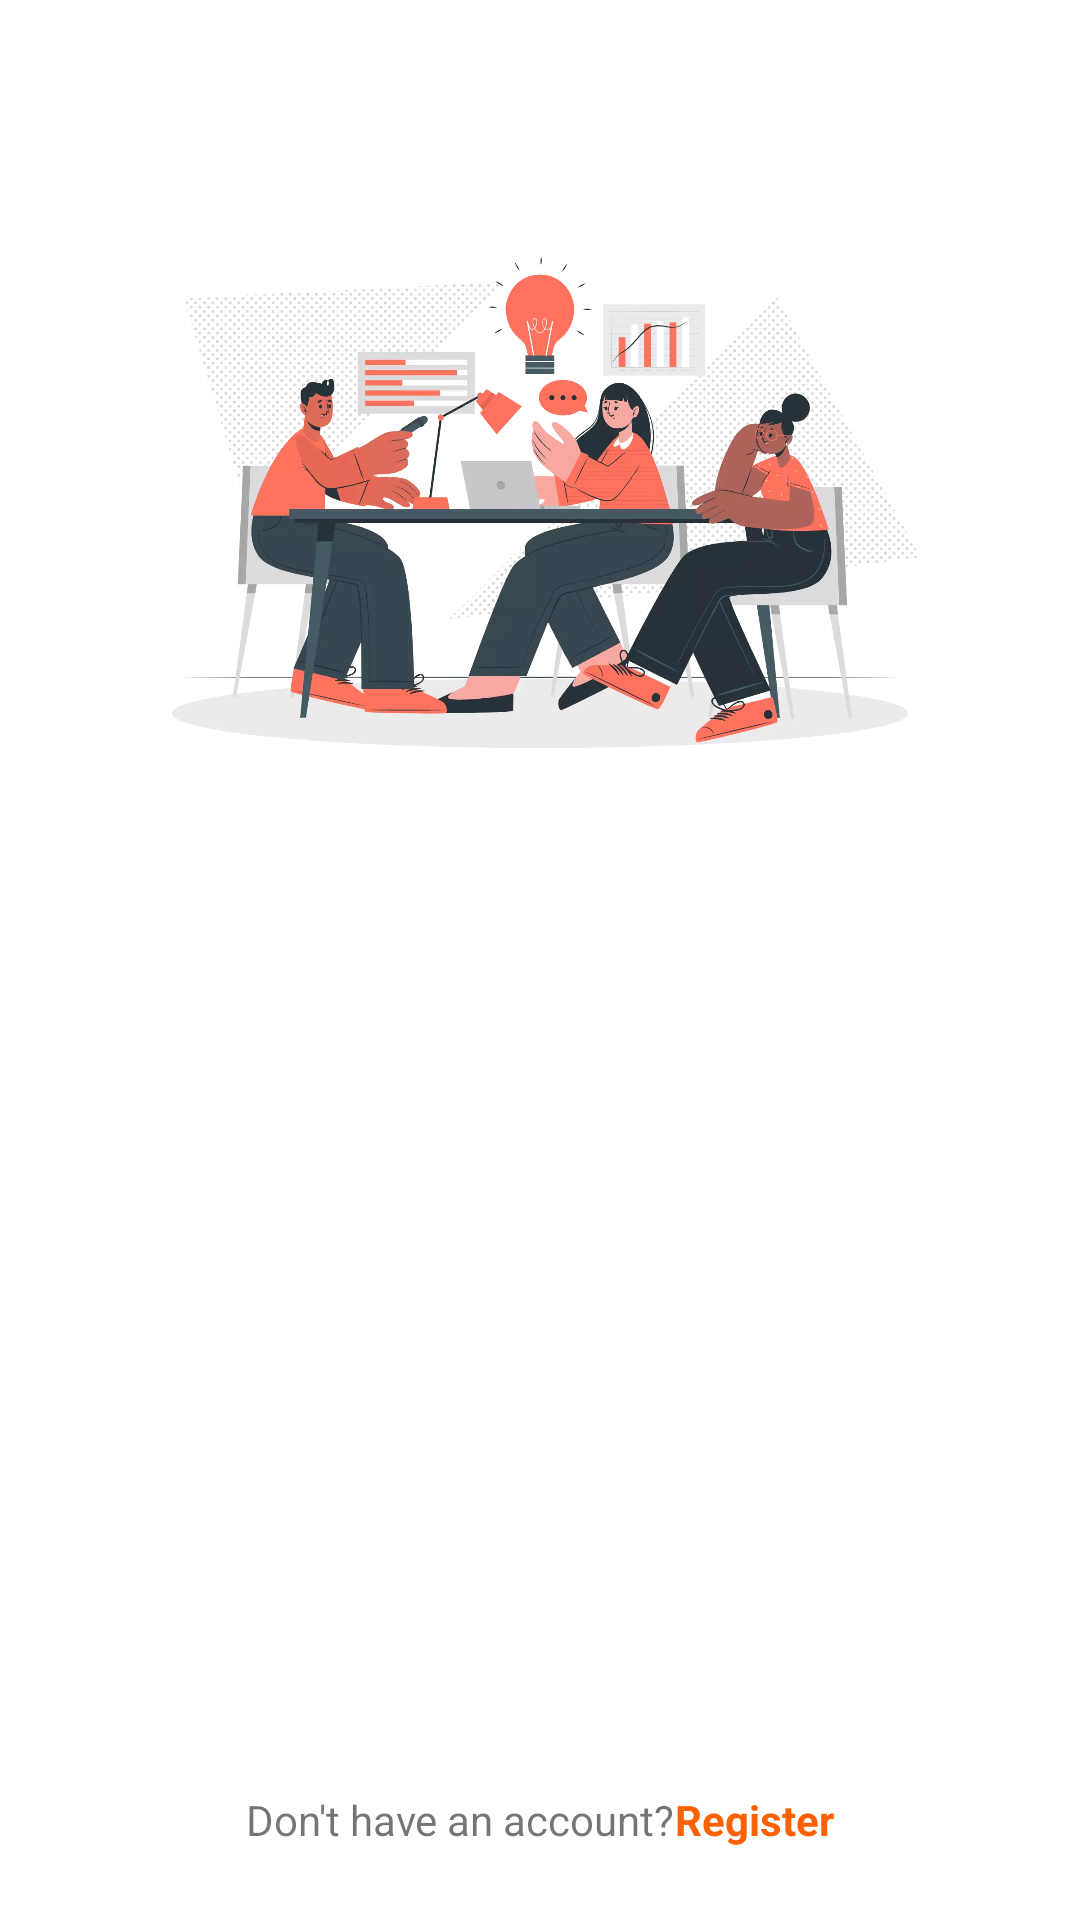

Layout XML and referenced resources for this Android screen:
<!-- AndroidManifest.xml: application theme Theme.MyStoryApp -->
<!-- res/layout/activity_login.xml -->
<?xml version="1.0" encoding="utf-8"?>
<androidx.constraintlayout.widget.ConstraintLayout xmlns:android="http://schemas.android.com/apk/res/android"
    xmlns:app="http://schemas.android.com/apk/res-auto"
    xmlns:tools="http://schemas.android.com/tools"
    android:layout_width="match_parent"
    android:layout_height="match_parent"
    tools:context=".ui.LoginActivity">

    <ImageView
        android:id="@+id/image_login"
        android:layout_width="0dp"
        android:layout_height="300dp"
        android:layout_marginTop="16dp"
        android:src="@drawable/image_login"
        app:layout_constraintStart_toStartOf="parent"
        app:layout_constraintTop_toTopOf="parent" />

    <TextView
        android:id="@+id/tv_login"
        android:layout_width="match_parent"
        android:layout_height="wrap_content"
        android:layout_marginStart="16dp"
        android:layout_marginTop="16dp"
        android:layout_marginEnd="16dp"
        android:text="@string/sign_in"
        android:textColor="@color/orange_700"
        android:textSize="18sp"
        android:textStyle="bold"
        android:alpha="0"
        app:layout_constraintEnd_toEndOf="parent"
        app:layout_constraintStart_toStartOf="parent"
        app:layout_constraintTop_toBottomOf="@+id/image_login" />

    <TextView
        android:id="@+id/tv_tagline"
        android:layout_width="match_parent"
        android:layout_height="wrap_content"
        android:layout_marginStart="16dp"
        android:layout_marginTop="4dp"
        android:layout_marginEnd="16dp"
        android:text="@string/tagline"
        android:alpha="0"
        app:layout_constraintEnd_toEndOf="parent"
        app:layout_constraintStart_toStartOf="parent"
        app:layout_constraintTop_toBottomOf="@+id/tv_login" />

    <com.dicoding.mystoryapp.customview.EditTextEmail
        android:id="@+id/ed_login_email"
        android:layout_width="0dp"
        android:layout_height="50dp"
        android:layout_marginTop="24dp"
        android:layout_marginStart="16dp"
        android:layout_marginEnd="16dp"
        android:textSize="12sp"
        android:paddingStart="8dp"
        android:alpha="0"
        android:background="@drawable/bg_edittext"
        app:layout_constraintEnd_toEndOf="parent"
        app:layout_constraintStart_toStartOf="parent"
        app:layout_constraintTop_toBottomOf="@+id/tv_tagline"/>

    <com.dicoding.mystoryapp.customview.EditTextPassword
        android:id="@+id/ed_login_password"
        android:layout_width="0dp"
        android:layout_height="50dp"
        android:layout_marginTop="12dp"
        android:layout_marginStart="16dp"
        android:layout_marginEnd="16dp"
        android:textSize="12sp"
        android:paddingStart="8dp"
        android:alpha="0"
        android:background="@drawable/bg_edittext"
        app:layout_constraintEnd_toEndOf="parent"
        app:layout_constraintStart_toStartOf="parent"
        app:layout_constraintTop_toBottomOf="@+id/ed_login_email"/>

    <com.google.android.material.button.MaterialButton
        android:id="@+id/btn_login"
        android:layout_width="match_parent"
        android:layout_height="50dp"
        android:layout_marginStart="16dp"
        android:layout_marginTop="16dp"
        android:layout_marginEnd="16dp"
        android:text="@string/sign_in"
        android:textAllCaps="true"
        android:alpha="0"
        app:layout_constraintEnd_toEndOf="parent"
        app:layout_constraintStart_toStartOf="parent"
        app:layout_constraintTop_toBottomOf="@+id/ed_login_password" />

    <LinearLayout
        android:layout_width="wrap_content"
        android:layout_height="wrap_content"
        android:orientation="horizontal"
        app:layout_constraintBottom_toBottomOf="parent"
        app:layout_constraintStart_toStartOf="parent"
        app:layout_constraintEnd_toEndOf="parent"
        android:layout_marginBottom="24dp">

        <TextView
            android:id="@+id/have_account"
            android:layout_width="wrap_content"
            android:layout_height="wrap_content"
            android:text="@string/dont_have"/>

        <TextView
            android:id="@+id/register"
            android:layout_width="wrap_content"
            android:layout_height="wrap_content"
            android:text="@string/register"
            android:textColor="@color/orange_700"
            android:textStyle="bold"/>
    </LinearLayout>

    <ProgressBar
        android:id="@+id/progress_bar"
        android:layout_width="wrap_content"
        android:layout_height="wrap_content"
        android:visibility="gone"
        app:layout_constraintBottom_toBottomOf="parent"
        app:layout_constraintEnd_toEndOf="parent"
        app:layout_constraintStart_toStartOf="parent"
        app:layout_constraintTop_toTopOf="parent" />

</androidx.constraintlayout.widget.ConstraintLayout>
<!-- resources referenced by this layout -->
<resources>
  <color name="orange_700">#FF6000</color>
  <!-- drawable bg_edittext (drawable) -->
  <?xml version="1.0" encoding="utf-8"?>
  <selector xmlns:android="http://schemas.android.com/apk/res/android">
      <item>
          <shape>
              <corners android:radius="6dp"></corners>
              <stroke android:color="@color/black" android:width="0.5dp"></stroke>
          </shape>
      </item>
  </selector>
  <!-- drawable image_login: webp bitmap (drawable, 210692 bytes) -->
  <string name="dont_have">Don\'t have an account?  </string>
  <string name="register">Register</string>
  <string name="sign_in">Sign In</string>
  <string name="tagline">Let\'s create your own story</string>
  <style name="Theme.MyStoryApp" parent="Theme.MaterialComponents.DayNight.DarkActionBar">
          
          <item name="colorPrimary">@color/orange_500</item>
          <item name="colorPrimaryVariant">@color/orange_700</item>
          <item name="colorOnPrimary">@color/white</item>
          
          <item name="colorSecondary">@color/yellow_200</item>
          <item name="colorSecondaryVariant">@color/yellow_700</item>
          <item name="colorOnSecondary">@color/black</item>
          
          <item name="android:statusBarColor">?attr/colorPrimaryVariant</item>
          
      </style>
  <color name="black">#FF000000</color>
  <color name="orange_500">#FFA559</color>
  <color name="white">#FFFFFFFF</color>
  <color name="yellow_200">#FFF2CC</color>
  <color name="yellow_700">#F4B183</color>
</resources>
